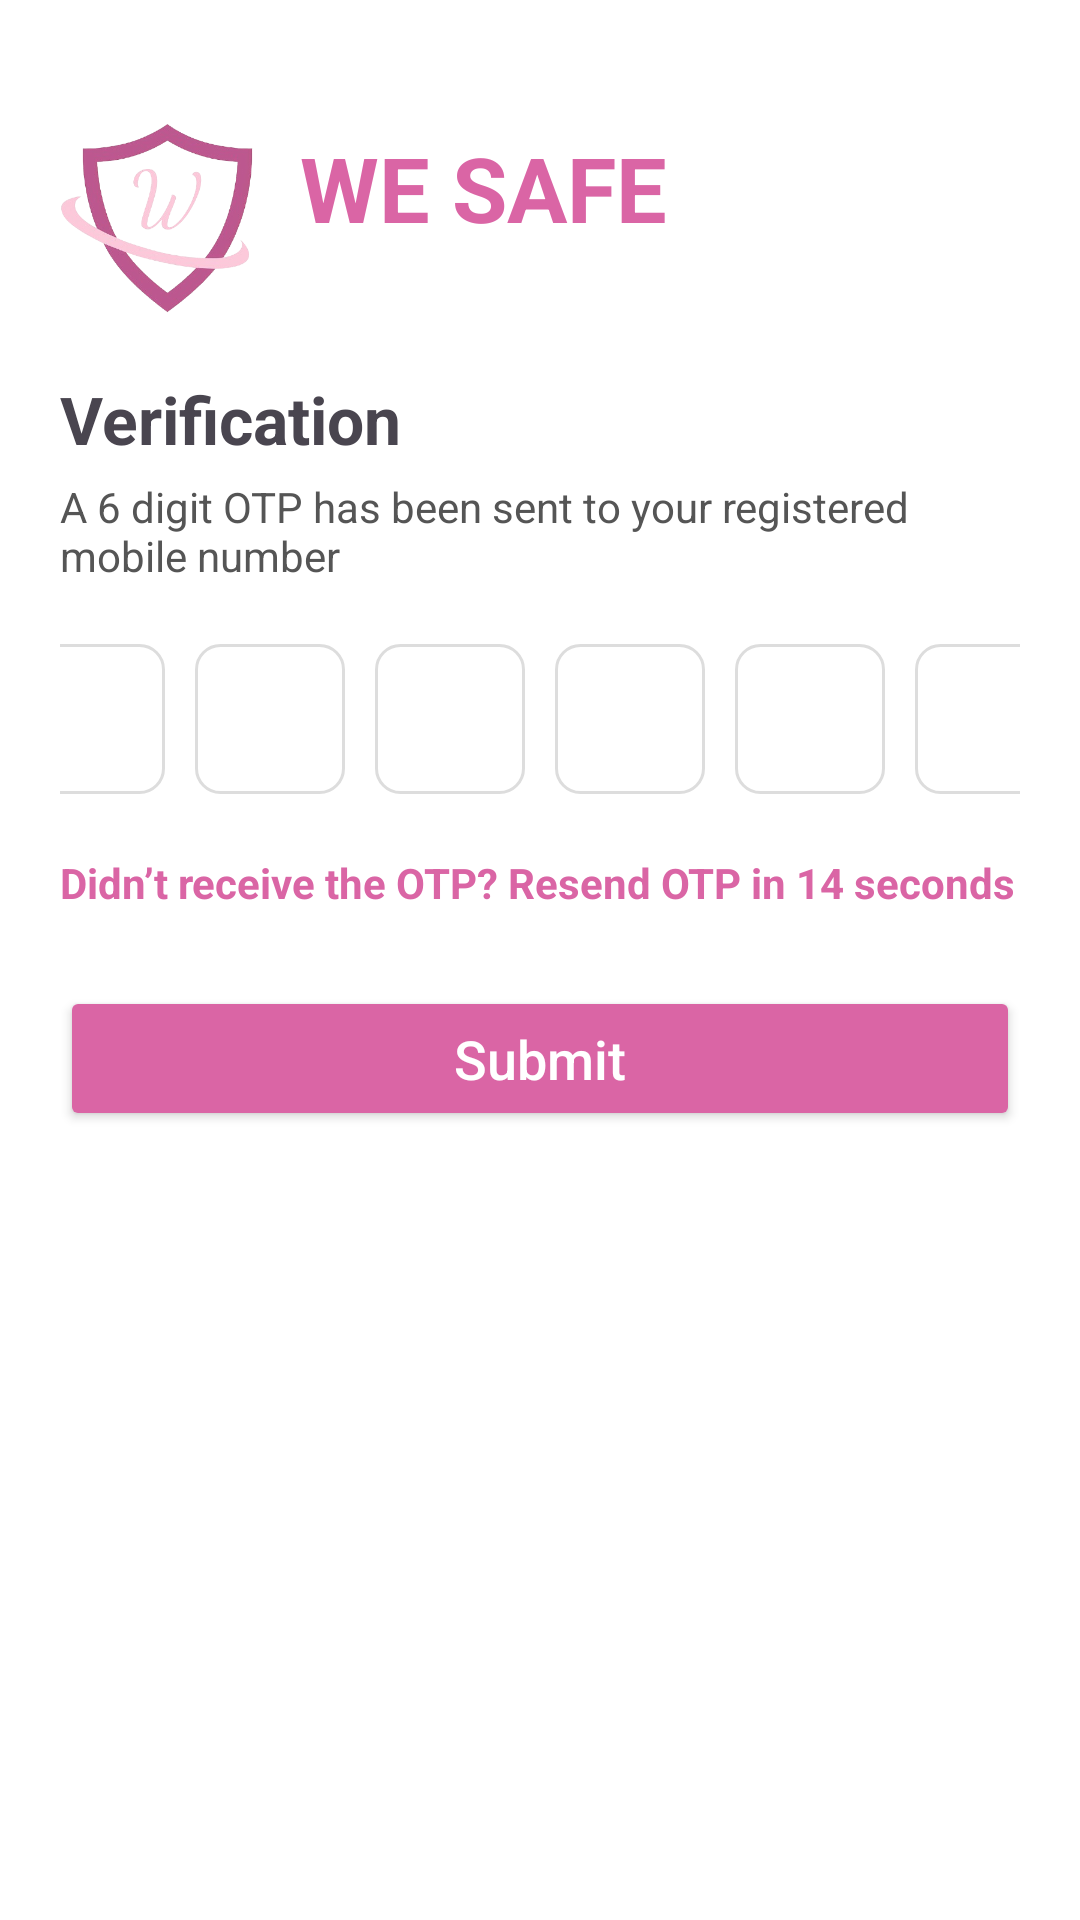

Here is an Android app screen rendered from its layout file. Give the layout XML and the strings, colors and styles it references.
<!-- AndroidManifest.xml: application theme Theme.Wesafe -->
<!-- res/layout/verification_activity.xml -->
<?xml version="1.0" encoding="utf-8"?>
<ScrollView xmlns:android="http://schemas.android.com/apk/res/android"
    android:layout_width="match_parent"
    android:layout_height="match_parent"
    android:fillViewport="true"
    android:background="@android:color/white">

    <LinearLayout
        android:layout_width="match_parent"
        android:layout_height="wrap_content"
        android:orientation="vertical"
        android:padding="20dp">

        
        <LinearLayout
            android:layout_width="match_parent"
            android:layout_height="wrap_content"
            android:orientation="horizontal"
            android:gravity="start|center_vertical"
            android:layout_marginBottom="10dp">

            <ImageView
                android:layout_width="65dp"
                android:layout_height="65dp"
                android:src="@drawable/applogo"
                android:contentDescription="App Logo"
                android:layout_marginTop="15dp"
                android:layout_marginBottom="5dp"/>

            <TextView
                android:layout_width="wrap_content"
                android:layout_height="wrap_content"
                android:text="WE SAFE"
                android:textColor="#da65a5"
                android:textSize="30sp"
                android:textStyle="bold"
                android:layout_marginLeft="15dp"/>
        </LinearLayout>

        
        <TextView
            android:layout_width="wrap_content"
            android:layout_height="wrap_content"
            android:text="Verification"
            android:textSize="22sp"
            android:textStyle="bold"
            android:layout_marginTop="10dp"/>

        <TextView
            android:id="@+id/otpMessageText"
            android:layout_width="wrap_content"
            android:layout_height="wrap_content"
            android:text="@string/otp_message"
            android:textSize="14sp"
            android:textColor="#555"
            android:layout_marginTop="5dp"/>

        
        <LinearLayout
            android:layout_width="match_parent"
            android:layout_height="wrap_content"
            android:orientation="horizontal"
            android:gravity="center"
            android:layout_marginTop="20dp">

            <EditText
                android:id="@+id/otp1"
                android:layout_width="50dp"
                android:layout_height="50dp"
                android:background="@drawable/edit_text_bg"
                android:gravity="center"
                android:inputType="number"
                android:maxLength="1"
                android:textSize="18sp"
                android:contentDescription="OTP digit 1"
                android:importantForAutofill="no"/>

            <EditText
                android:id="@+id/otp2"
                android:layout_width="50dp"
                android:layout_height="50dp"
                android:layout_marginStart="10dp"
                android:background="@drawable/edit_text_bg"
                android:gravity="center"
                android:inputType="number"
                android:maxLength="1"
                android:textSize="18sp"
                android:contentDescription="OTP digit 2"
                android:importantForAutofill="no"/>

            <EditText
                android:id="@+id/otp3"
                android:layout_width="50dp"
                android:layout_height="50dp"
                android:layout_marginStart="10dp"
                android:background="@drawable/edit_text_bg"
                android:gravity="center"
                android:inputType="number"
                android:maxLength="1"
                android:textSize="18sp"
                android:contentDescription="OTP digit 3"
                android:importantForAutofill="no"/>

            <EditText
                android:id="@+id/otp4"
                android:layout_width="50dp"
                android:layout_height="50dp"
                android:layout_marginStart="10dp"
                android:background="@drawable/edit_text_bg"
                android:gravity="center"
                android:inputType="number"
                android:maxLength="1"
                android:textSize="18sp"
                android:contentDescription="OTP digit 4"
                android:importantForAutofill="no"/>

            <EditText
                android:id="@+id/otp5"
                android:layout_width="50dp"
                android:layout_height="50dp"
                android:layout_marginStart="10dp"
                android:background="@drawable/edit_text_bg"
                android:gravity="center"
                android:inputType="number"
                android:maxLength="1"
                android:textSize="18sp"
                android:contentDescription="OTP digit 5"
                android:importantForAutofill="no"/>

            <EditText
                android:id="@+id/otp6"
                android:layout_width="50dp"
                android:layout_height="50dp"
                android:layout_marginStart="10dp"
                android:background="@drawable/edit_text_bg"
                android:gravity="center"
                android:inputType="number"
                android:maxLength="1"
                android:textSize="18sp"
                android:contentDescription="OTP digit 6"
                android:importantForAutofill="no"/>
        </LinearLayout>

        
        <TextView
            android:id="@+id/resendOtpText"
            android:layout_width="wrap_content"
            android:layout_height="wrap_content"
            android:text="Didn’t receive the OTP? Resend OTP in 14 seconds"
            android:textSize="14sp"
            android:textColor="#da65a5"
            android:layout_marginTop="20dp"
            android:clickable="true"
            android:focusable="true"
            android:textStyle="bold" />

        
        <Button
            android:id="@+id/submitOtpBtn"
            android:layout_width="match_parent"
            android:layout_height="wrap_content"
            android:text="Submit"
            android:textAllCaps="false"
            android:textSize="18sp"
            android:backgroundTint="#da65a5"
            android:textColor="@android:color/white"
            android:layout_marginTop="25dp"
            android:padding="12dp"/>

    </LinearLayout>
</ScrollView>
<!-- resources referenced by this layout -->
<resources>
  <!-- drawable applogo: png bitmap (drawable, 61165 bytes) -->
  <!-- drawable edit_text_bg (drawable) -->
  <?xml version="1.0" encoding="utf-8"?>
  <shape xmlns:android="http://schemas.android.com/apk/res/android"
      android:shape="rectangle">
  
      
      <solid android:color="@android:color/white" />
  
      
      <corners android:radius="8dp" />
  
      
      <stroke
          android:width="1dp"
          android:color="#DDDDDD" />
  
  </shape>
  <string name="otp_message">A 6 digit OTP has been sent to your registered mobile number</string>
  <style name="Theme.Wesafe" parent="Base.Theme.Wesafe" />
  <style name="Base.Theme.Wesafe" parent="Theme.Material3.DayNight.NoActionBar">
          
          
      </style>
</resources>
